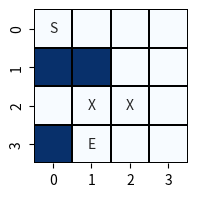

Generate this figure with matplotlib:
import seaborn as sns
import matplotlib.pyplot as plt
import numpy as np


def mostra_mapa(mapa, caminho):
    ncolunas = mapa["terreno"].shape[1]
    nlinhas = mapa["terreno"].shape[0]
    letras = np.array([["" for _ in range(ncolunas)] for _ in range(nlinhas)])
    for passo in caminho:
        letras[passo] = "X"
    letras[mapa["entrada"]] = 'E'
    letras[mapa["saida"]] = 'S'
    plt.figure(figsize=(2, 2))
    sns.heatmap(mapa['terreno'], annot=letras, fmt="", cbar=False, cmap="Blues",
                linewidths=0.1, linecolor='black', square=True)
    plt.show()


tam_x = 4
tam_y = 4
terreno = np.zeros((tam_y, tam_x))
entrada = (3, 1)
saida = (0, 0)
mapa = {"terreno": terreno, "entrada": entrada, "saida": saida}
# obstáculos:
terreno[3, 0] = 1
terreno[1, 0] = 1
terreno[1, 1] = 1
caminho = [(3, 1), (2, 1), (2, 2)]
mostra_mapa(mapa, caminho)
